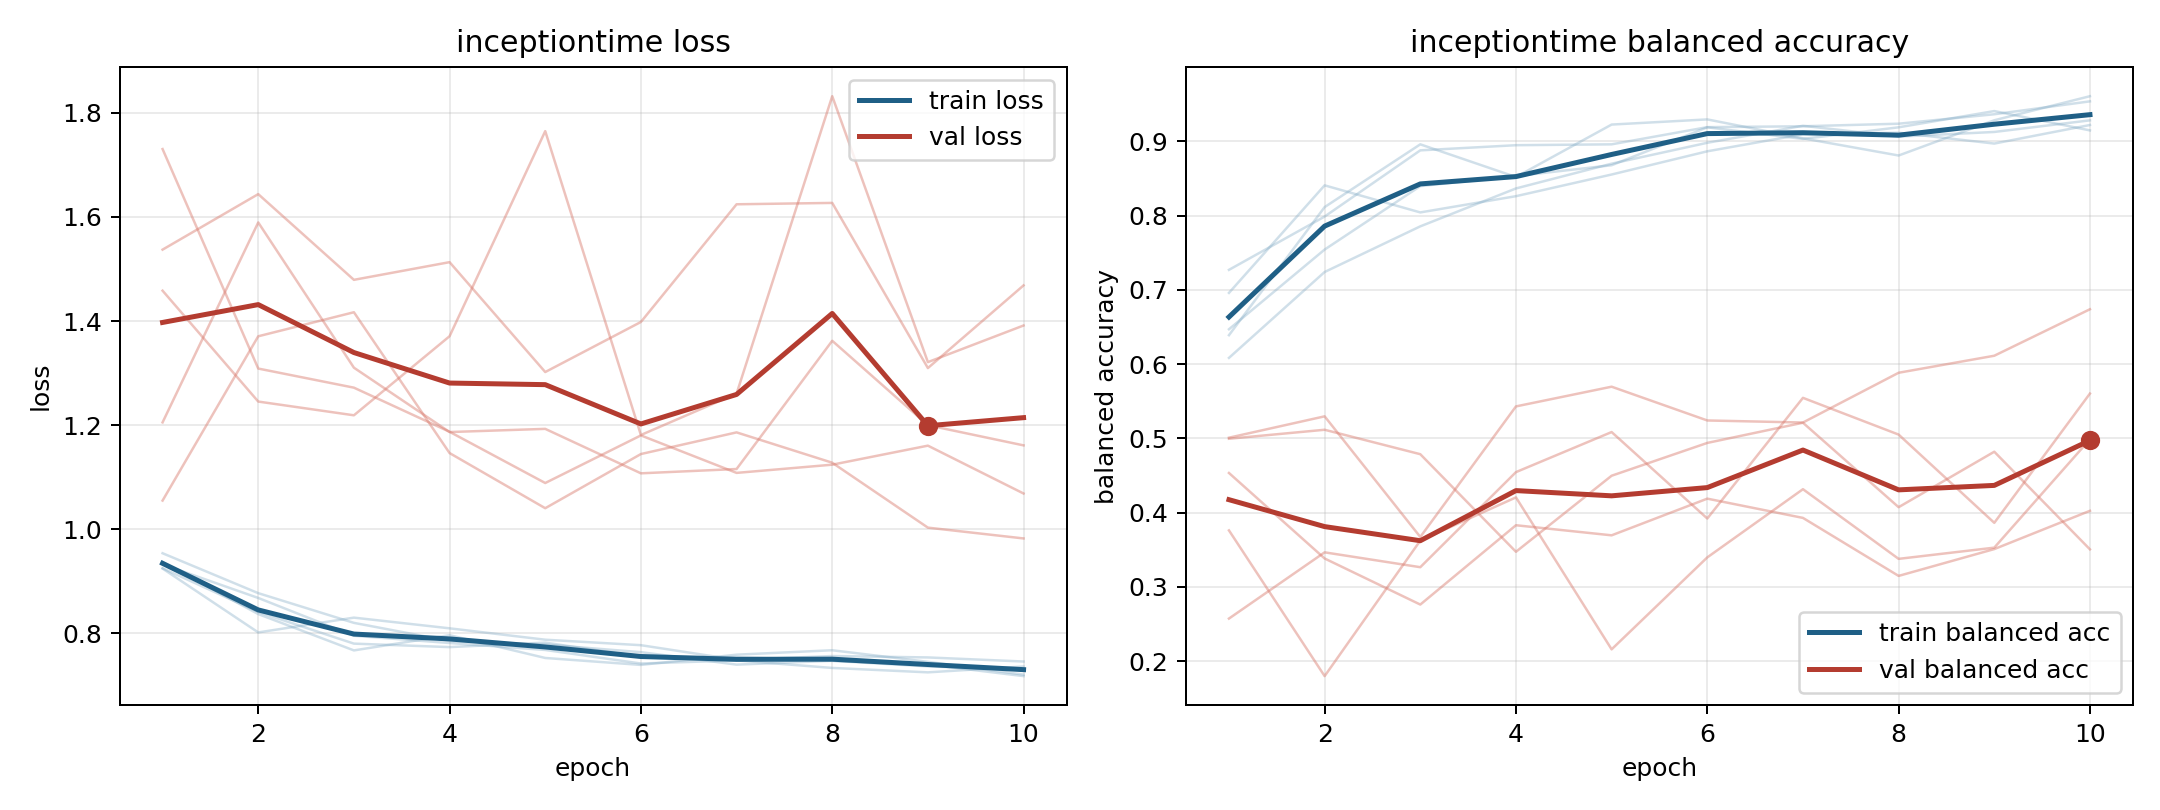

The table this chart was drawn from, first rows:
model, fold, epoch, train_loss, train_balanced_accuracy, val_loss, val_balanced_accuracy
inceptiontime, 1, 1, 0.9251, 0.7269, 1.458, 0.4995
inceptiontime, 1, 2, 0.8411, 0.7986, 1.245, 0.5116
inceptiontime, 1, 3, 0.7804, 0.8877, 1.219, 0.4787
inceptiontime, 1, 4, 0.7737, 0.8947, 1.371, 0.3473
inceptiontime, 1, 5, 0.7823, 0.8958, 1.765, 0.4497
inceptiontime, 1, 6, 0.7551, 0.919, 1.181, 0.4938
inceptiontime, 1, 7, 0.7545, 0.9201, 1.26, 0.521
inceptiontime, 1, 8, 0.7474, 0.9236, 1.832, 0.4073
inceptiontime, 1, 9, 0.7402, 0.9363, 1.321, 0.482
inceptiontime, 1, 10, 0.718, 0.9537, 1.391, 0.3506
inceptiontime, 2, 1, 0.9327, 0.6469, 1.73, 0.2574
inceptiontime, 2, 2, 0.868, 0.7542, 1.309, 0.3465
inceptiontime, 2, 3, 0.7954, 0.8396, 1.272, 0.3265
inceptiontime, 2, 4, 0.7816, 0.8531, 1.187, 0.4545
inceptiontime, 2, 5, 0.7682, 0.8677, 1.089, 0.5085
inceptiontime, 2, 6, 0.7421, 0.9188, 1.18, 0.3921
inceptiontime, 2, 7, 0.748, 0.9031, 1.108, 0.5545
inceptiontime, 2, 8, 0.7337, 0.9188, 1.124, 0.5051
inceptiontime, 2, 9, 0.7252, 0.9406, 1.161, 0.3863
inceptiontime, 2, 10, 0.7364, 0.9146, 1.069, 0.5603
inceptiontime, 3, 1, 0.9367, 0.6389, 1.537, 0.3761
inceptiontime, 3, 2, 0.8371, 0.8113, 1.644, 0.1799
inceptiontime, 3, 3, 0.7673, 0.8958, 1.479, 0.3624
inceptiontime, 3, 4, 0.7965, 0.8519, 1.513, 0.4205
inceptiontime, 3, 5, 0.7528, 0.9225, 1.302, 0.2159
inceptiontime, 3, 6, 0.7394, 0.9294, 1.398, 0.3397
inceptiontime, 3, 7, 0.7591, 0.9039, 1.624, 0.4315
inceptiontime, 3, 8, 0.7676, 0.8808, 1.627, 0.3378
inceptiontime, 3, 9, 0.7454, 0.9282, 1.31, 0.3529
inceptiontime, 3, 10, 0.7209, 0.9606, 1.468, 0.4987
inceptiontime, 4, 1, 0.954, 0.6083, 1.055, 0.5009
inceptiontime, 4, 2, 0.8773, 0.724, 1.371, 0.5296
inceptiontime, 4, 3, 0.8202, 0.7854, 1.417, 0.3672
inceptiontime, 4, 4, 0.7854, 0.8365, 1.146, 0.543
inceptiontime, 4, 5, 0.7786, 0.8698, 1.04, 0.5695
inceptiontime, 4, 6, 0.764, 0.8979, 1.145, 0.5241
inceptiontime, 4, 7, 0.74, 0.9208, 1.186, 0.5213
inceptiontime, 4, 8, 0.7474, 0.9062, 1.128, 0.5883
inceptiontime, 4, 9, 0.7366, 0.9125, 1.003, 0.6112
inceptiontime, 4, 10, 0.7306, 0.9281, 0.9824, 0.6738
inceptiontime, 5, 1, 0.9246, 0.6958, 1.205, 0.4534
inceptiontime, 5, 2, 0.8019, 0.8406, 1.589, 0.3383
inceptiontime, 5, 3, 0.8303, 0.8042, 1.31, 0.2762
inceptiontime, 5, 4, 0.8097, 0.826, 1.187, 0.383
inceptiontime, 5, 5, 0.7879, 0.8552, 1.193, 0.3694
inceptiontime, 5, 6, 0.7773, 0.8865, 1.107, 0.4188
inceptiontime, 5, 7, 0.7491, 0.9094, 1.116, 0.3929
inceptiontime, 5, 8, 0.7565, 0.9115, 1.362, 0.3148
inceptiontime, 5, 9, 0.7538, 0.8969, 1.2, 0.3509
inceptiontime, 5, 10, 0.746, 0.9219, 1.161, 0.4025
